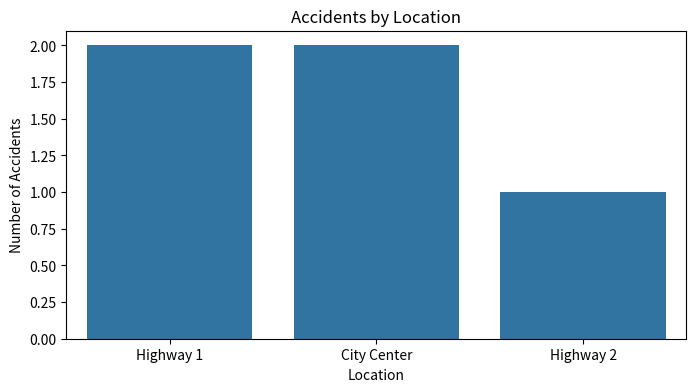

Reproduce this figure in Python.
import pandas as pd
import matplotlib.pyplot as plt
import seaborn as sns

# 🔹 Fake road accident data
data = {
    'location': ['Highway 1', 'Highway 2', 'City Center', 'Highway 1', 'City Center'],
    'severity': ['High', 'Low', 'Medium', 'High', 'High'],
    'cause': ['Speeding', 'Rain', 'Signal Failure', 'Speeding', 'Drunk Driving']
}

df = pd.DataFrame(data)

# 🔍 Count accidents per location
location_counts = df['location'].value_counts()

# 🔍 Most common causes
cause_counts = df['cause'].value_counts()

# 📊 Plot location accidents
plt.figure(figsize=(8,4))
sns.barplot(x=location_counts.index, y=location_counts.values)
plt.title("Accidents by Location")
plt.xlabel("Location")
plt.ylabel("Number of Accidents")
plt.show()

print("Top accident causes:")
print(cause_counts)